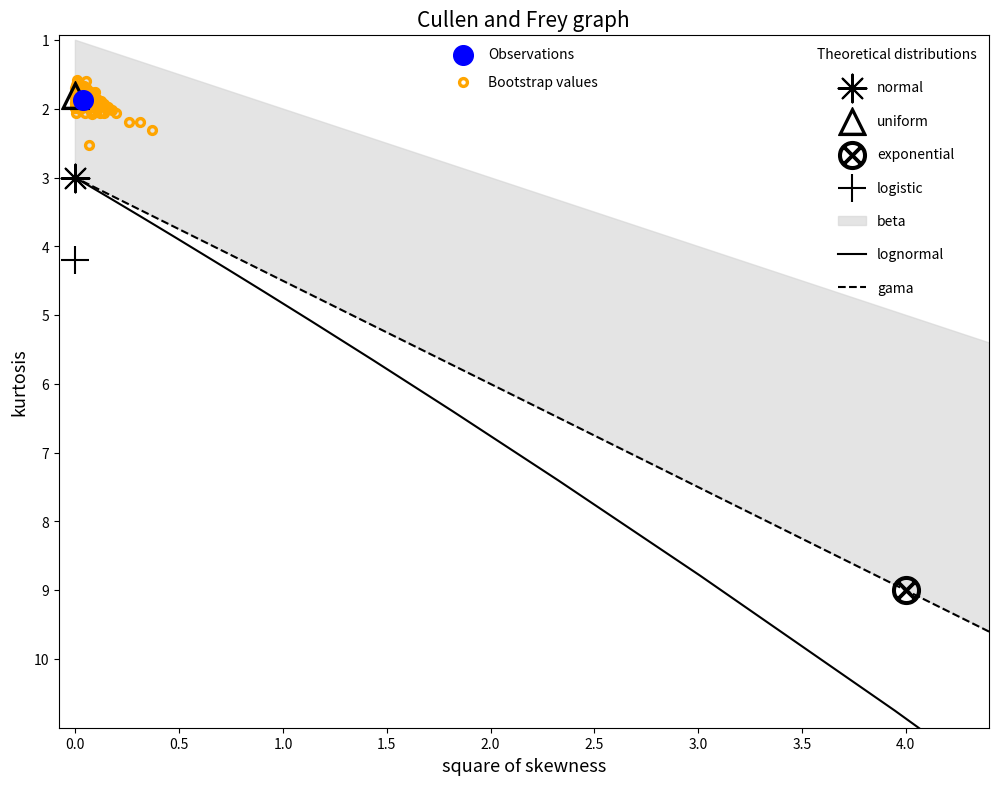

The script that saved this image:
import numpy as np
import pandas as pd
import matplotlib.pyplot as plt
from scipy.stats import kurtosis, skew
from math import ceil
np.seterr(under='ignore')
np.seterr(over='ignore')


def cullen_frey_graph(df,method='unbiased',discrete=False,boot=None): 

    if len(np.shape(df)) > 1: 
        raise TypeError('Samples must a list with N x 1 dimensions')
        
    if not isinstance(df,list):
        df = list(df)

    if len(df) < 4:
        raise ValueError('The number of samples needs to be greater than 4')

    if boot is not None:    
        if not isinstance(boot,int):
            raise ValueError('boot must be integer')

    if method=='unbiased':        
        skewdata = skew(df, bias=False)
        kurtdata = kurtosis(df, bias=False)+3

    elif method=='sample':
        skewdata = skew(df, bias=True)
        kurtdata = kurtosis(df, bias=True)+3
 
    if boot is not None:
        if boot < 10:
            raise ValueError('boot must be greater than 10')

        n = len(df)

        nrow = n
        ncol = boot
        databoot = np.reshape(np.random.choice(df, size=n*boot, replace=True),(nrow,ncol)) 

        s2boot = (skew(pd.DataFrame(databoot)))**2
        kurtboot = kurtosis(pd.DataFrame(databoot))+3

        kurtmax = max(10,ceil(max(kurtboot)))
        xmax = max(4,ceil(max(s2boot)))

    else:
        kurtmax = max(10,ceil(kurtdata))
        xmax = max(4,ceil(skewdata**2))

    ymax = kurtmax-1

    # If discrete = False
    if not discrete:
        #Beta distribution
        p = np.exp(-100)
        lq = np.arange(-100,100.1,0.1)
        q = np.exp(lq)
        s2a = (4*(q-p)**2*(p+q+1))/((p+q+2)**2*p*q)
        ya = kurtmax-(3*(p+q+1)*(p*q*(p+q-6)+2*(p+q)**2)/(p*q*(p+q+2)*(p+q+3)))
        p = np.exp(100)
        lq = np.arange(-100,100.1,0.1)
        q = np.exp(lq)
        s2b = (4*(q-p)**2*(p+q+1))/((p+q+2)**2*p*q)
        yb = kurtmax-(3*(p+q+1)*(p*q*(p+q-6)+2*(p+q)**2)/(p*q*(p+q+2)*(p+q+3)))
        s2 = [*s2a,*s2b]
        y = [*ya,*yb]
        
        #Gama distribution
        lshape_gama = np.arange(-100,100,0.1)
        shape_gama = np.exp(lshape_gama)
        s2_gama = 4/shape_gama
        y_gama = kurtmax-(3+6/shape_gama) 
        
        #Lognormal distribution
        lshape_lnorm = np.arange(-100,100,0.1)
        shape_lnorm = np.exp(lshape_lnorm)
        es2_lnorm = np.exp(shape_lnorm**2, dtype=np.float64)
        s2_lnorm = (es2_lnorm+2)**2*(es2_lnorm-1)
        y_lnorm = kurtmax-(es2_lnorm**4+2*es2_lnorm**3+3*es2_lnorm**2-3)

        plt.figure(figsize=(12,9))

        #observations
        obs = plt.scatter(skewdata**2,kurtmax-kurtdata,s=200, c='blue', 
                      label='Observations',zorder=10)
        #beta
        beta = plt.fill(s2,y,color='lightgrey',alpha=0.6, label='beta', zorder=0)
        #gama
        gama = plt.plot(s2_gama,y_gama, '--', c='k', label='gama')
        #lognormal
        lnormal = plt.plot(s2_lnorm,y_lnorm, c='k', label='lognormal')
    
        if boot is not None:
            #bootstrap 
            bootstrap = plt.scatter(s2boot,kurtmax-kurtboot,marker='$\circ$',c='orange',s=50, 
                                    label='Bootstrap values', zorder=5)
           
        
        #markers
        normal = plt.scatter(0,kurtmax-3, marker=(8,2,0),s=400,c='k',label='normal',zorder=5)
        
        uniform = plt.scatter(0,kurtmax-9/5, marker='$\\bigtriangleup$',s=400,c='k',label='uniform',zorder=5)   
        
        exp_dist = plt.scatter(2**2,kurtmax-9, marker='$\\bigotimes$',s=400,c='k',label='exponential',zorder=5) 
        
        logistic = plt.scatter(0,kurtmax-4.2, marker='+',s=400,c='k',label='logistic',zorder=5)
        
        
        #Adjusting the axis
        yax = [str(kurtmax - i) for i in range(0,ymax+1)]
        plt.xlim(-0.08, xmax+0.4)
        plt.ylim(-1, ymax+0.08)
        plt.yticks(list(range(0,ymax+1)),labels=yax)
        
        #Adding the labels
        plt.xlabel('square of skewness', fontsize=13)
        plt.ylabel('kurtosis', fontsize=13)
        plt.title('Cullen and Frey graph', fontsize=15) 
        
        #Adding the legends
        legenda2 = plt.legend(handles=[obs,bootstrap],loc='upper center', labelspacing=1, frameon=False)
        plt.gca().add_artist(legenda2)

        plt.legend(handles=[normal,uniform,exp_dist,logistic,beta[0],lnormal[0],gama[0]], 
               title='Theoretical distributions',loc='upper right',labelspacing=1.4,frameon=False)
    
        plt.show()

    #If discrete = True
    else:
        # negbin distribution
        p = np.exp(-10)
        lr = np.arange(-100,100,0.1)
        r = np.exp(lr)
        s2a = (2-p)**2/(r*(1-p))
        ya = kurtmax-(3+6/r+p**2/(r*(1-p)))
        p = 1-np.exp(-10)
        lr = np.arange(100,-100,-0.1)
        r = np.exp(lr)
        s2b = (2-p)**2/(r*(1-p))
        yb = kurtmax-(3+6/r+p**2/(r*(1-p)))
        s2_negbin = [*s2a,*s2b]
        y_negbin = [*ya,*yb]

        # poisson distribution
        llambda = np.arange(-100,100,0.1)
        lambda_ = np.exp(llambda)
        s2_poisson = 1/lambda_
        y_poisson = kurtmax-(3+1/lambda_)
    
        plt.figure(figsize=(12,9))          
    
        #observations
        obs = plt.scatter(skewdata**2,kurtmax-kurtdata,s=200, c='blue', 
                      label='Observations',zorder=10)

        #negative binomial
        negbin = plt.fill(s2_negbin,y_negbin,color='lightgrey',alpha=0.6, label='negative binomial', zorder=0)

        #poisson
        poisson = plt.plot(s2_poisson,y_poisson, '--', c='k', label='poisson')

        if boot is not None:
            #bootstrap 
            bootstrap = plt.scatter(s2boot,kurtmax-kurtboot,marker='$\circ$',c='orange',s=50, 
                                    label='Bootstrap values', zorder=5)
  

        #markers
        normal = plt.scatter(0,kurtmax-3, marker=(8,2,0),s=400,c='k',label='normal',zorder=5)
    
        #adjusting the axis
        yax = [str(kurtmax - i) for i in range(0,ymax+1)]
        plt.xlim(-0.08, xmax+0.4)
        plt.ylim(-1, ymax+0.08)
        plt.yticks(list(range(0,ymax+1)),labels=yax)
    
        #adding the labels
        plt.xlabel('square of skewness', fontsize=13)
        plt.ylabel('kurtosis', fontsize=13)
        plt.title('Cullen and Frey graph', fontsize=15) 
    
        #adding the legends
        legenda1 = plt.legend(handles=[obs,bootstrap],loc='upper center', labelspacing=1, frameon=False)
        plt.gca().add_artist(legenda1)
    
        plt.legend(handles=[normal,negbin[0],poisson[0]],title='Theoretical distributions',loc='upper right',
                   labelspacing=1.4,frameon=False)
    
        plt.show()

if __name__ == '__main__':
	# Exemplo de execução para uma distribuição uniforme
	serie = np.random.uniform(0,1,100)
	cullen_frey_graph(serie, boot=100)

